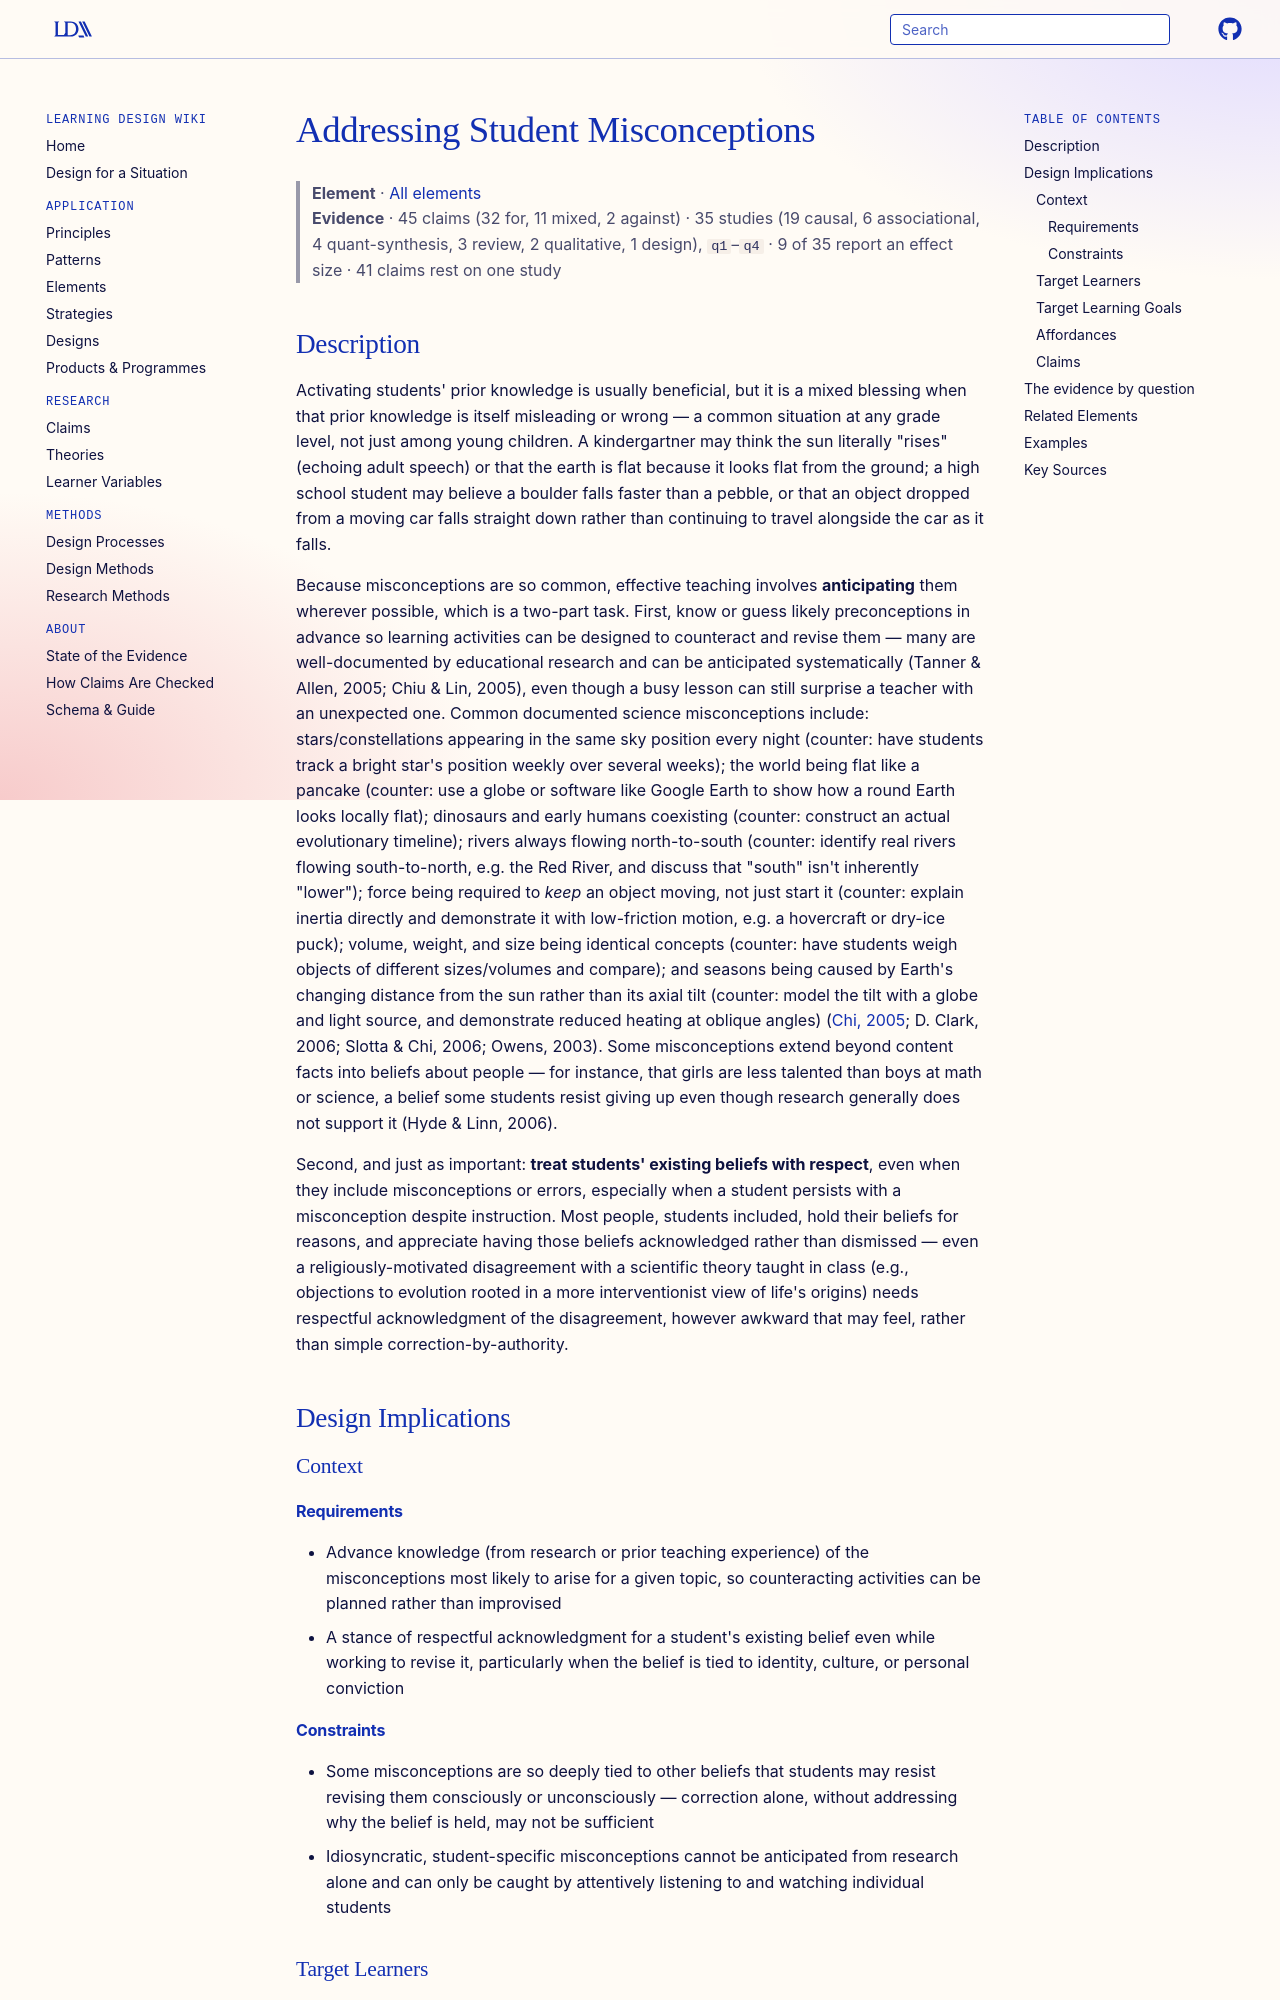

repository: Learning-Design-Alliance/learning-wiki · page: elements/addressing-student-misconceptions/index.html · generator: mkdocs

---
type: element
id: addressing-student-misconceptions
title: Addressing Student Misconceptions
description: Students of all ages carry misleading or outright wrong prior beliefs into a lesson, some well-documented and predictable, others idiosyncratic — anticipating them in advance and treating them with respect even while correcting them is more effective than assuming a blank slate.
canonical: true
status: review
generated:
  by: "process:article-ingest"
  at: 2026-11-02
---

# Addressing Student Misconceptions

> **Element** · [All elements](index.md)
> **Evidence** · 45 claims (32 for, 11 mixed, 2 against) · 35 studies (19 causal, 6 associational, 4 quant-synthesis, 3 review, 2 qualitative, 1 design), `q1`–`q4` · 9 of 35 report an effect size · 41 claims rest on one study

## Description
Activating students' prior knowledge is usually beneficial, but it is a mixed blessing when that prior knowledge is itself misleading or wrong — a common situation at any grade level, not just among young children. A kindergartner may think the sun literally "rises" (echoing adult speech) or that the earth is flat because it looks flat from the ground; a high school student may believe a boulder falls faster than a pebble, or that an object dropped from a moving car falls straight down rather than continuing to travel alongside the car as it falls.

Because misconceptions are so common, effective teaching involves **anticipating** them wherever possible, which is a two-part task. First, know or guess likely preconceptions in advance so learning activities can be designed to counteract and revise them — many are well-documented by educational research and can be anticipated systematically (Tanner & Allen, 2005; Chiu & Lin, 2005), even though a busy lesson can still surprise a teacher with an unexpected one. Common documented science misconceptions include: stars/constellations appearing in the same sky position every night (counter: have students track a bright star's position weekly over several weeks); the world being flat like a pancake (counter: use a globe or software like Google Earth to show how a round Earth looks locally flat); dinosaurs and early humans coexisting (counter: construct an actual evolutionary timeline); rivers always flowing north-to-south (counter: identify real rivers flowing south-to-north, e.g. the Red River, and discuss that "south" isn't inherently "lower"); force being required to *keep* an object moving, not just start it (counter: explain inertia directly and demonstrate it with low-friction motion, e.g. a hovercraft or dry-ice puck); volume, weight, and size being identical concepts (counter: have students weigh objects of different sizes/volumes and compare); and seasons being caused by Earth's changing distance from the sun rather than its axial tilt (counter: model the tilt with a globe and light source, and demonstrate reduced heating at oblique angles) ([Chi, 2005](https://doi.org/10.1207/s15327809jls1402_1); D. Clark, 2006; Slotta & Chi, 2006; Owens, 2003). Some misconceptions extend beyond content facts into beliefs about people — for instance, that girls are less talented than boys at math or science, a belief some students resist giving up even though research generally does not support it (Hyde & Linn, 2006).

Second, and just as important: **treat students' existing beliefs with respect**, even when they include misconceptions or errors, especially when a student persists with a misconception despite instruction. Most people, students included, hold their beliefs for reasons, and appreciate having those beliefs acknowledged rather than dismissed — even a religiously-motivated disagreement with a scientific theory taught in class (e.g., objections to evolution rooted in a more interventionist view of life's origins) needs respectful acknowledgment of the disagreement, however awkward that may feel, rather than simple correction-by-authority.

## Design Implications

### Context
#### Requirements
- Advance knowledge (from research or prior teaching experience) of the misconceptions most likely to arise for a given topic, so counteracting activities can be planned rather than improvised
- A stance of respectful acknowledgment for a student's existing belief even while working to revise it, particularly when the belief is tied to identity, culture, or personal conviction
#### Constraints
- Some misconceptions are so deeply tied to other beliefs that students may resist revising them consciously or unconsciously — correction alone, without addressing why the belief is held, may not be sufficient
- Idiosyncratic, student-specific misconceptions cannot be anticipated from research alone and can only be caught by attentively listening to and watching individual students

### Target Learners
- Any learner population, since misconceptions occur at every grade level, not only among young children
- Learners whose misconceptions are tied to identity or personal conviction, who need acknowledgment of disagreement handled with particular care
